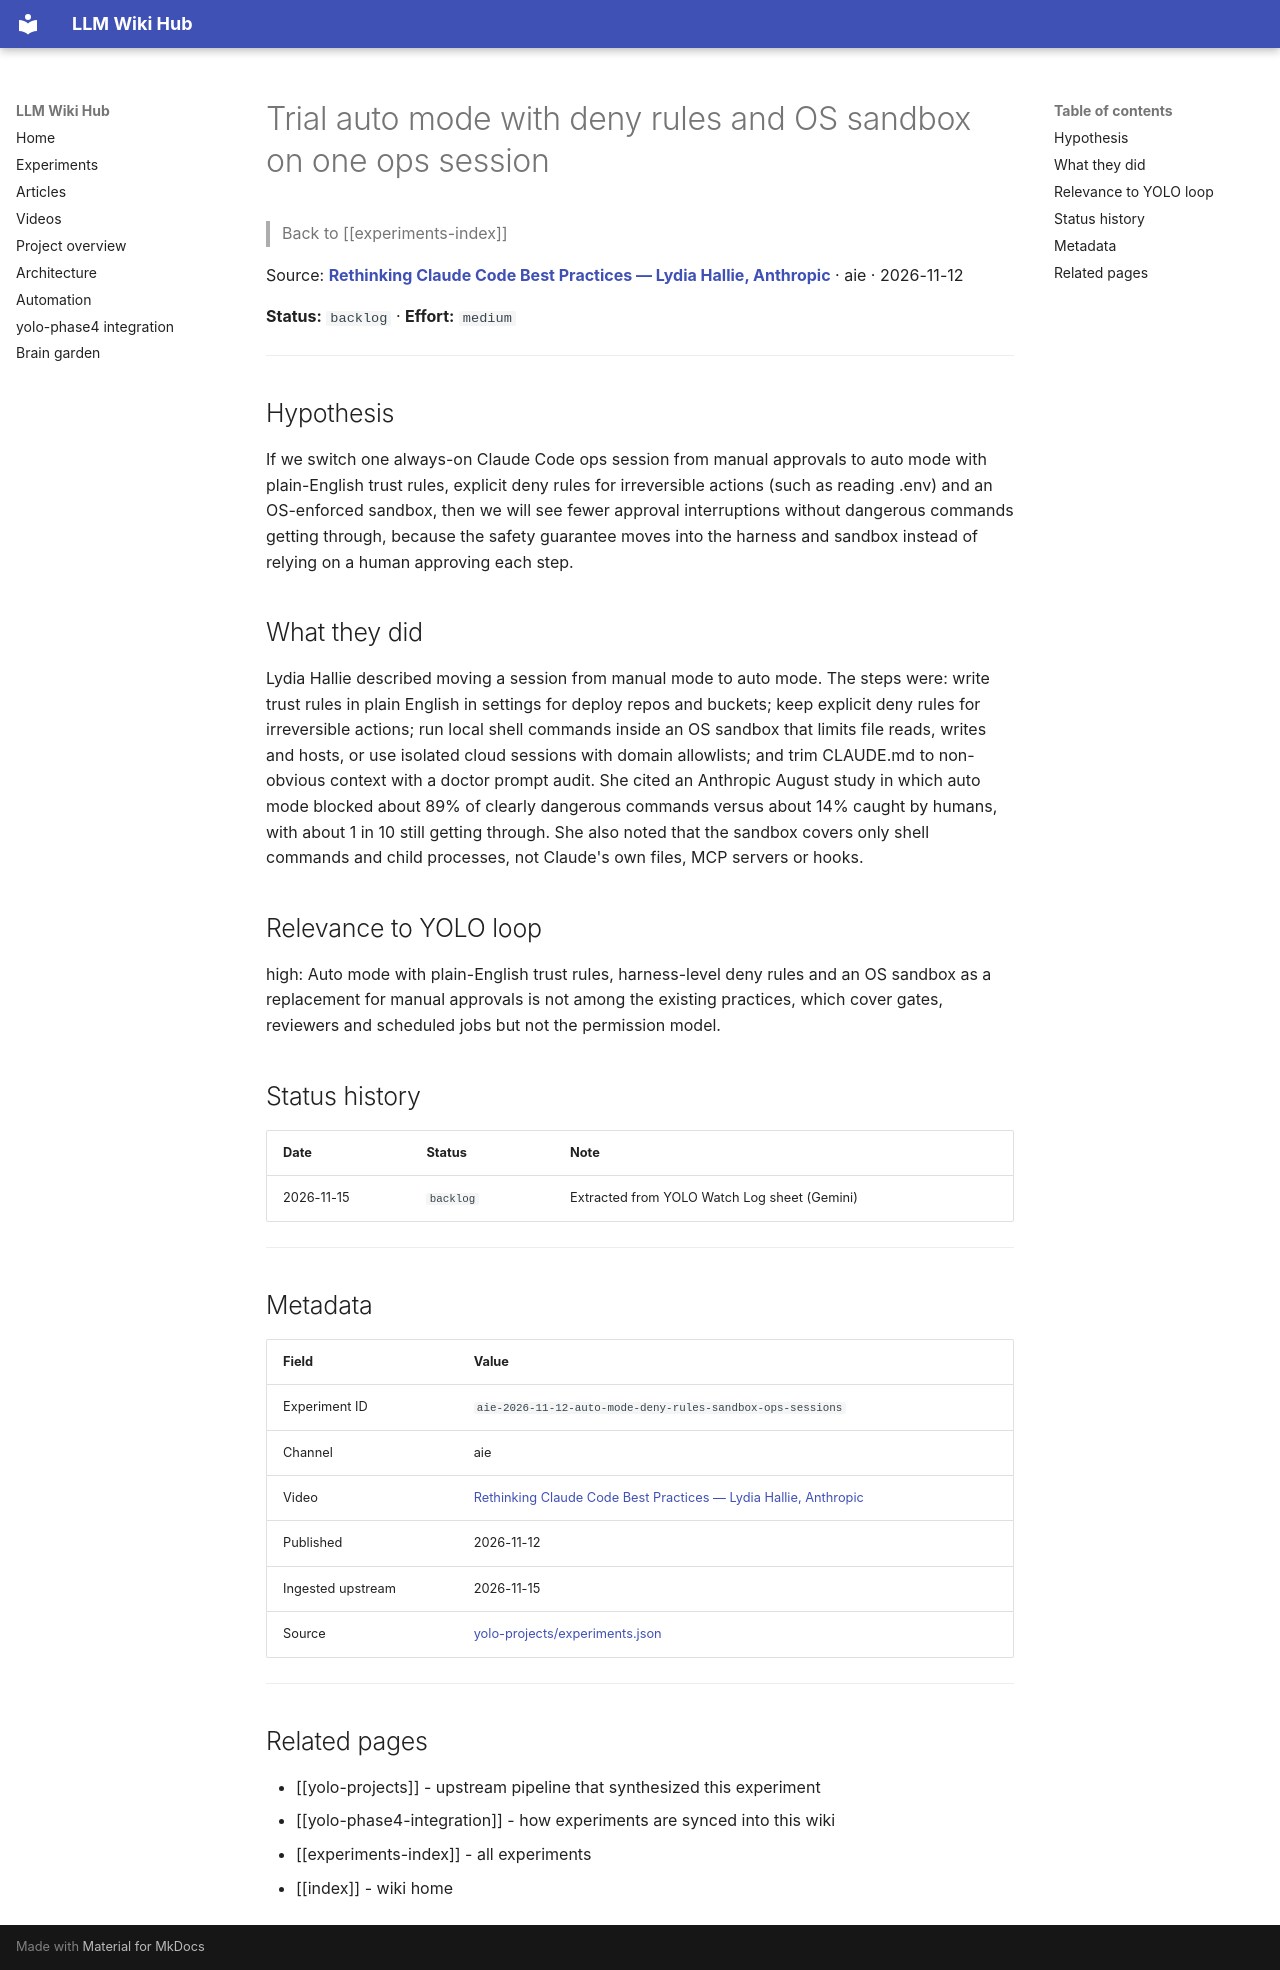

repository: Anguijm/llm-wiki-hub · page: experiments/aie-2026-11-12-auto-mode-deny-rules-sandbox-ops-sessions/index.html · generator: mkdocs

# Trial auto mode with deny rules and OS sandbox on one ops session

> Back to [[experiments-index]]

Source: **[Rethinking Claude Code Best Practices — Lydia Hallie, Anthropic](https://www.youtube.com/watch?v=vlfCjWuv4es)** · aie · 2026-11-12

**Status:** `backlog` · **Effort:** `medium`

---

## Hypothesis

If we switch one always-on Claude Code ops session from manual approvals to auto mode with plain-English trust rules, explicit deny rules for irreversible actions (such as reading .env) and an OS-enforced sandbox, then we will see fewer approval interruptions without dangerous commands getting through, because the safety guarantee moves into the harness and sandbox instead of relying on a human approving each step.

## What they did

Lydia Hallie described moving a session from manual mode to auto mode. The steps were: write trust rules in plain English in settings for deploy repos and buckets; keep explicit deny rules for irreversible actions; run local shell commands inside an OS sandbox that limits file reads, writes and hosts, or use isolated cloud sessions with domain allowlists; and trim CLAUDE.md to non-obvious context with a doctor prompt audit. She cited an Anthropic August study in which auto mode blocked about 89% of clearly dangerous commands versus about 14% caught by humans, with about 1 in 10 still getting through. She also noted that the sandbox covers only shell commands and child processes, not Claude's own files, MCP servers or hooks.

## Relevance to YOLO loop

high: Auto mode with plain-English trust rules, harness-level deny rules and an OS sandbox as a replacement for manual approvals is not among the existing practices, which cover gates, reviewers and scheduled jobs but not the permission model.

## Status history

| Date | Status | Note |
|---|---|---|
| 2026-11-15 | `backlog` | Extracted from YOLO Watch Log sheet (Gemini) |

---

## Metadata

| Field | Value |
|---|---|
| Experiment ID | `aie-2026-11-12-auto-mode-deny-rules-sandbox-ops-sessions` |
| Channel | aie |
| Video | [Rethinking Claude Code Best Practices — Lydia Hallie, Anthropic](https://www.youtube.com/watch?v=vlfCjWuv4es) |
| Published | 2026-11-12 |
| Ingested upstream | 2026-11-15 |
| Source | [yolo-projects/experiments.json](https://github.com/Anguijm/yolo-projects/blob/main/experiments.json) |

---

## Related pages

- [[yolo-projects]] - upstream pipeline that synthesized this experiment
- [[yolo-phase4-integration]] - how experiments are synced into this wiki
- [[experiments-index]] - all experiments
- [[index]] - wiki home
